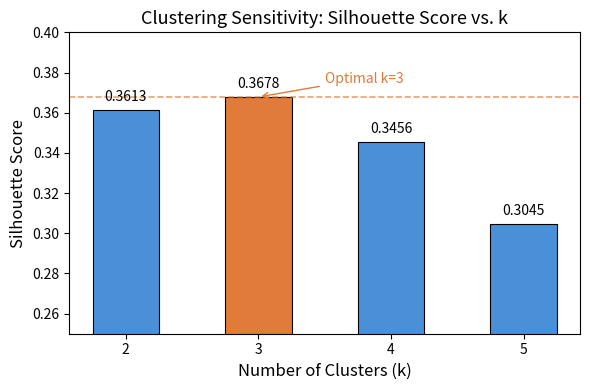

Python code for this plot: (Note: this script raises an exception after producing the figure.)
"""
Plot: Silhouette Score vs. Number of Clusters (k sensitivity)
"""
import matplotlib
matplotlib.use('Agg')
import matplotlib.pyplot as plt
import numpy as np

k_values = [2, 3, 4, 5]
scores = [0.3613, 0.3678, 0.3456, 0.3045]

fig, ax = plt.subplots(figsize=(6, 4))
colors = ['#4a90d9' if k != 3 else '#e07b39' for k in k_values]
bars = ax.bar(k_values, scores, color=colors, edgecolor='black', linewidth=0.8, width=0.5)

ax.set_xlabel('Number of Clusters (k)', fontsize=12)
ax.set_ylabel('Silhouette Score', fontsize=12)
ax.set_title('Clustering Sensitivity: Silhouette Score vs. k', fontsize=13)
ax.set_xticks(k_values)
ax.set_ylim(0.25, 0.40)
ax.axhline(y=max(scores), color='#e07b39', linestyle='--', linewidth=1.2, alpha=0.7)

for bar, score in zip(bars, scores):
    ax.text(bar.get_x() + bar.get_width()/2, bar.get_height() + 0.003,
            f'{score:.4f}', ha='center', va='bottom', fontsize=10)

ax.annotate('Optimal k=3', xy=(3, 0.3678), xytext=(3.5, 0.375),
            arrowprops=dict(arrowstyle='->', color='#e07b39'),
            fontsize=10, color='#e07b39')

plt.tight_layout()
plt.savefig('/home/ubuntu/computations_run/computations/outputs/plots/clustering_sensitivity.png',
            dpi=150, bbox_inches='tight')
print("Saved clustering_sensitivity.png")
